25-way image classification set "bird_species_v1" from GitHub (graceb620/Bird-CNN); label vocabulary: abbotts babbler, amethyst woodstar, Asian crested ibis, azure jay, barn swallow, belted kingfisher, cassowary, Chinese pond heron, chucao tapaculo, cream-colored woodpecker, crested fireback, crimson sunbird, Dalmatian pelican, eastern bluebird, glossy ibis, gray catbird, great jacamar, Iberian magpie, Indian bustard, king vulture, striped swallow, superb starling, TIT MOUSE, WALL creaper, white-crested hornbill.

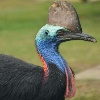
Label: cassowary

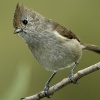
Label: TIT MOUSE

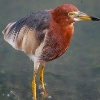
Label: Chinese pond heron

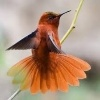
Label: chucao tapaculo

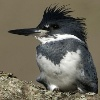
Label: belted kingfisher

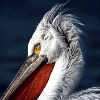
Label: Dalmatian pelican
